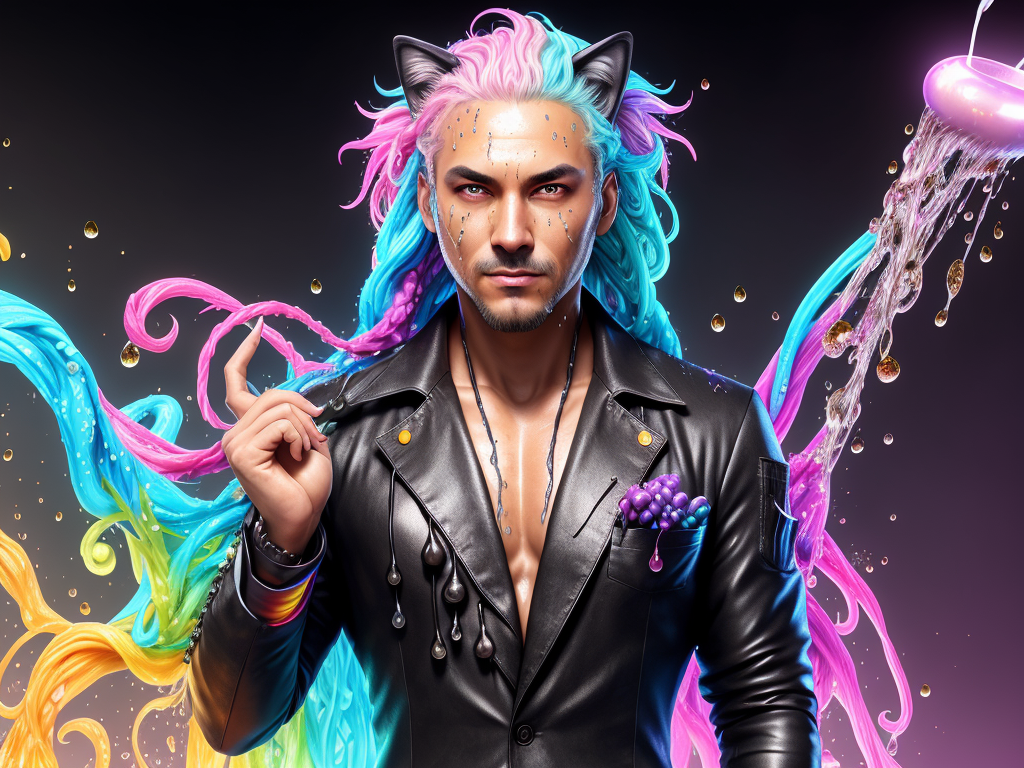
Generation parameters embedded in this image by AUTOMATIC1111 Stable Diffusion web UI or a fork of it (Forge, ...) (PNG 'parameters' text chunk):
splash page for digital artist website, dripping water pouring on coding designer anthropomorphic cat man, hyperrealistic design, rainbows, amazing punk braided rainbow hair, night, gears, labcoat, widgets, pulleys, rube goldberg machine, laptop, matrix code, incredible design, easel, kittens, flying fox, ramen noodles, nervous512, large black eyes
Negative prompt: ((words)), (logo)   neg_realism512 , (conjoined), tiling, blurry, lowres, less than five fingers, more than five fingers, ugly hands, (extra limb), missing limb, ((b&w)), missing toe, extra toe,  missing toes, , words, missing limbs, missing leg, missing arm, bad anatomy, missing fingers, extra fingers, flat picture, bad art, ((blurry)), duplicate, [redacted], [redacted]ish, detached, logo, words
Steps: 150, Sampler: Euler a, CFG scale: 7, Seed: 3498572165, Size: 1024x768, Model hash: 2f0a8c9955, Model: Destiny_destiny_v1
Template: __splash__
Negative Template: __bad__